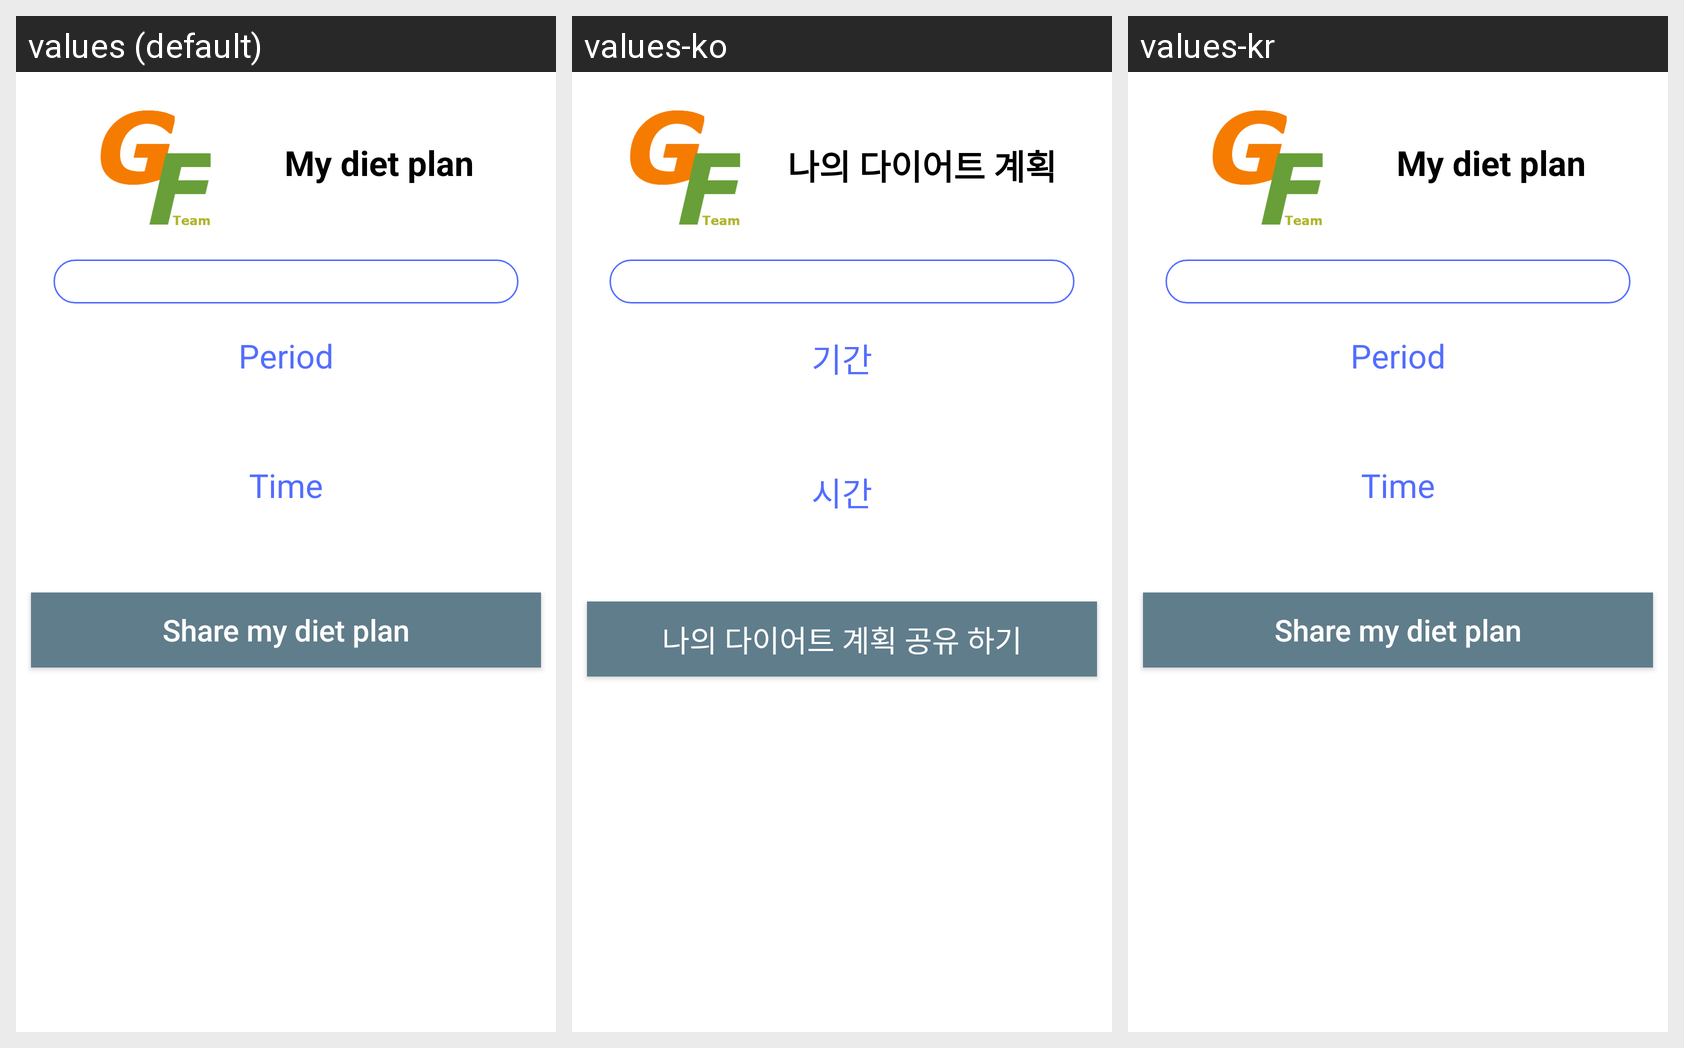

For this localized Android screen grid, give each drawn string resource with its value in every locale shown.
Android screen res/layout/plan_confirm_dialg.xml rendered under 3 locales, left to right: values (default), values-ko, values-kr. Device: Nexus 5 (rendered at 1080×1920; each locale shown at half size, 540×960, under a caption strip naming it); theme AppTheme.
Strings drawn on this screen, with the default value and each locale's value (text and hints the layout hard-codes, and strings that could not be matched under every locale, appear in the picture but are not listed):

my_plan_title
  values: My diet plan
  values-ko: 나의 다이어트 계획
  values-kr: My diet plan  [not translated; the default value is used]

period
  values: Period
  values-ko: 기간
  values-kr: Period  [not translated; the default value is used]

time
  values: Time
  values-ko: 시간
  values-kr: Time  [not translated; the default value is used]

share_my_diet_plan
  values: Share my diet plan
  values-ko: 나의 다이어트 계획 공유 하기
  values-kr: Share my diet plan  [not translated; the default value is used]
